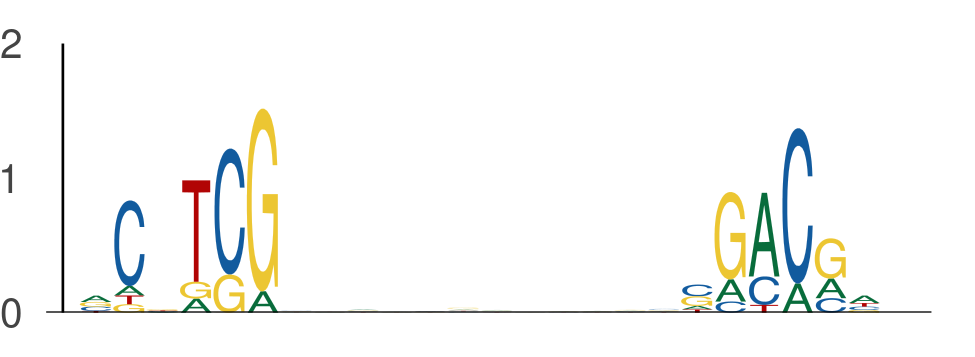

Data behind this chart, as committed beside it:
seq_index, start_position, end_position, is_reversed_complement
2875, 92, 98, 0
2875, 110, 116, 0
1822, 90, 96, 0
1822, 108, 114, 0
102, 99, 105, 0
102, 117, 123, 0
5857, 15, 21, 0
5857, 33, 39, 0
1603, 89, 95, 0
1603, 107, 113, 0
3422, 72, 78, 0
3422, 90, 96, 0
3422, 89, 95, 0
3422, 107, 113, 0
3422, 38, 44, 0
3422, 56, 62, 0
4802, 124, 130, 0
4802, 142, 148, 0
4671, 53, 59, 0
4671, 71, 77, 0
4231, 1, 7, 0
4231, 19, 25, 0
3727, 96, 102, 0
3727, 114, 120, 0
3791, 112, 118, 0
3791, 130, 136, 0
5278, 118, 124, 0
5278, 136, 142, 0
4952, 89, 95, 0
4952, 107, 113, 0
5048, 41, 47, 0
5048, 59, 65, 0
355, 140, 146, 0
355, 158, 164, 0
355, 127, 133, 0
355, 145, 151, 0
5570, 125, 131, 0
5570, 143, 149, 0
4116, 117, 123, 0
4116, 135, 141, 0
3772, 92, 98, 0
3772, 110, 116, 0
5290, 89, 95, 0
5290, 107, 113, 0
1791, 89, 95, 0
1791, 107, 113, 0
1829, 94, 100, 0
1829, 112, 118, 0
588, 6, 12, 0
588, 24, 30, 0
1758, 25, 31, 0
1758, 43, 49, 0
3036, 13, 19, 0
3036, 31, 37, 0
3117, 89, 95, 0
3117, 107, 113, 0
3117, 11, 17, 0
3117, 29, 35, 0
3117, 17, 23, 0
3117, 35, 41, 0
... 1,026 more rows
